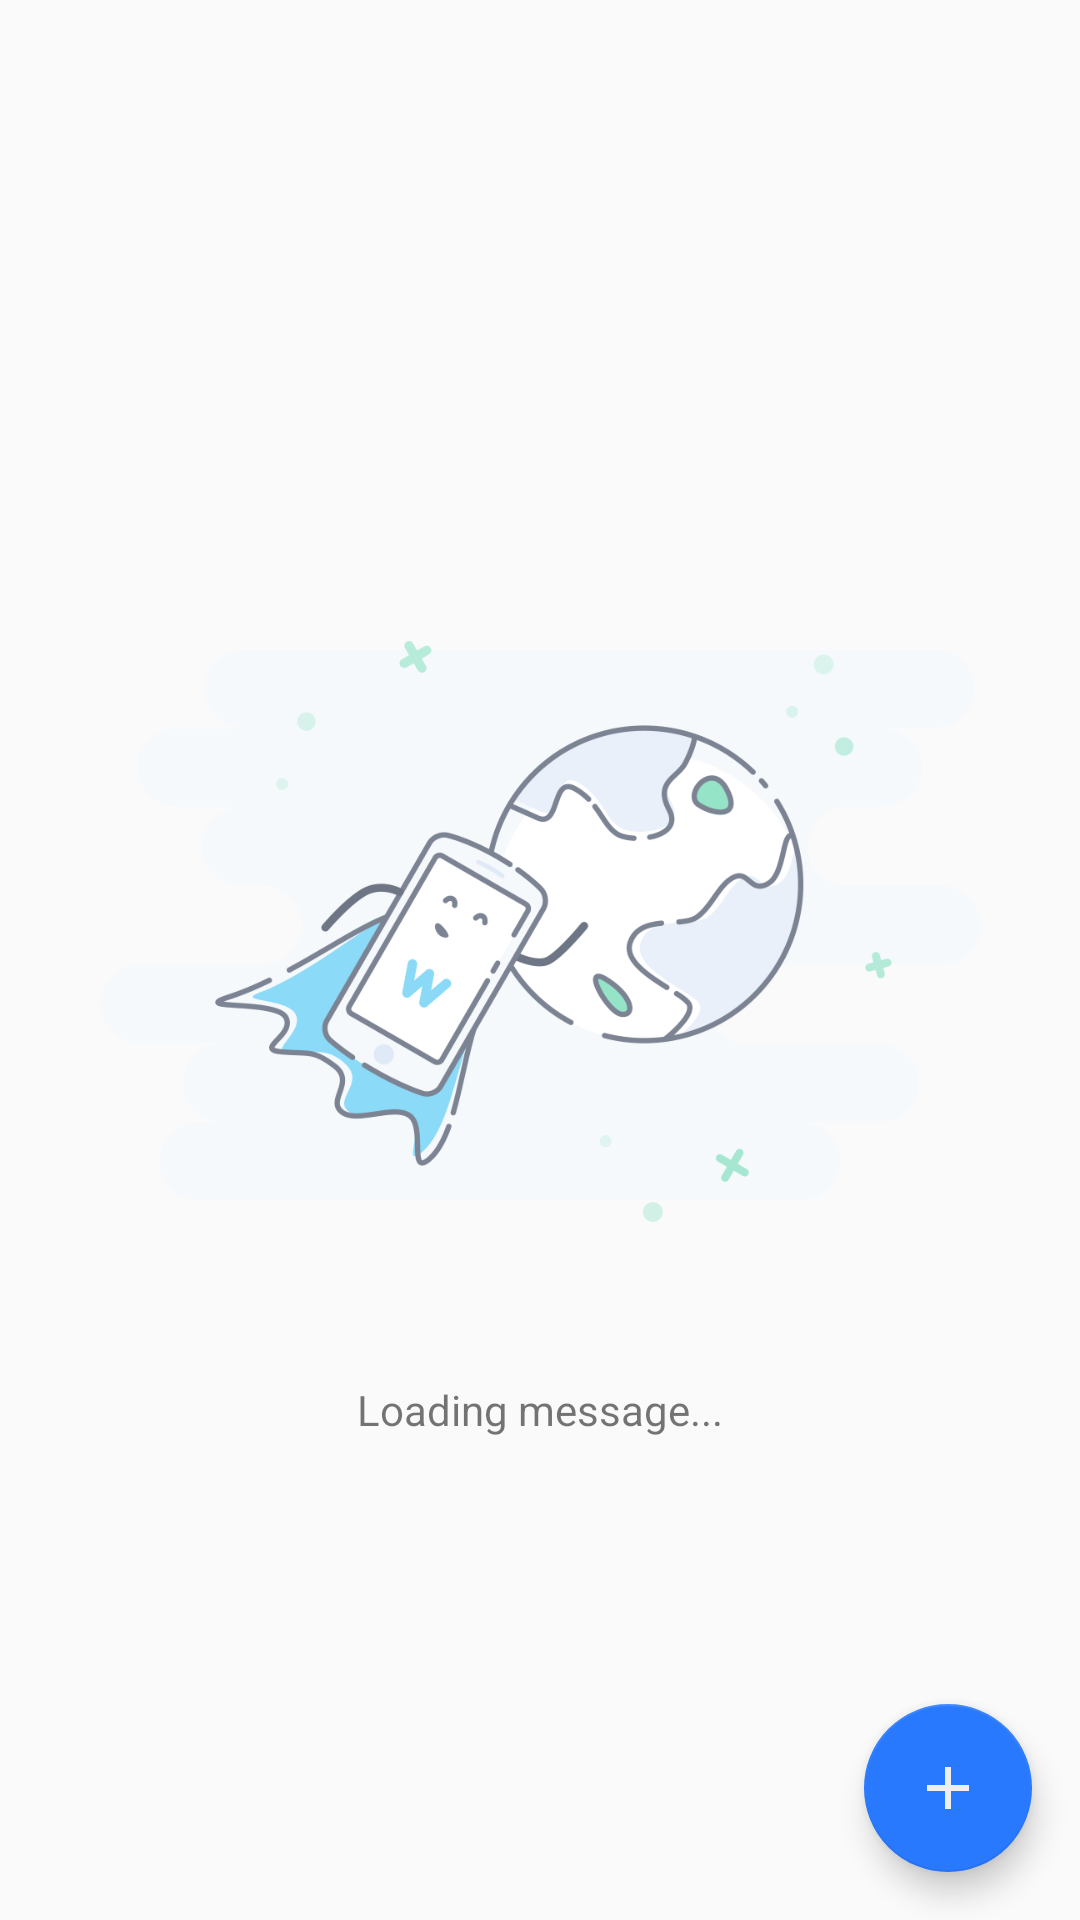

This screen was rendered from an Android layout file. Write that file and the resources it references.
<!-- AndroidManifest.xml: application theme AppTheme -->
<!-- res/layout/chat_list_screen.xml -->
<?xml version="1.0" encoding="utf-8"?>
<RelativeLayout
    xmlns:android="http://schemas.android.com/apk/res/android"

    xmlns:app="http://schemas.android.com/apk/res-auto"
    android:layout_width="match_parent"
    android:layout_height="match_parent"
    android:background="@color/primary"
    >

    <LinearLayout

        android:layout_width="match_parent"
        android:layout_height="match_parent"
        android:orientation="vertical">

        <android.support.v7.widget.RecyclerView
            android:id="@+id/recyclerView"
            android:layout_width="match_parent"
            android:layout_height="match_parent"/>


    </LinearLayout>

    <LinearLayout
        android:id="@+id/empty"
        android:layout_width="wrap_content"
        android:layout_height="wrap_content"
        android:layout_centerInParent="true"
        android:layout_gravity="center"
        android:orientation="vertical"
        >

        <ImageView
            android:layout_width="300dp"
            android:layout_height="300dp"
            android:scaleType="centerCrop"
            android:src="@drawable/empty_chat"
            />

        <TextView
            android:id="@+id/textViewEmpty"
            android:layout_width="match_parent"
            android:layout_height="wrap_content"
            android:gravity="center"
            android:text="Loading message..."/>
    </LinearLayout>

    <android.support.design.widget.FloatingActionButton
        android:layout_width="wrap_content"
        android:layout_height="wrap_content"
        app:fabSize="normal"
        android:id="@+id/buttonAdd"
        android:src="@drawable/ic_add"
        android:layout_alignParentBottom="true"
        android:layout_alignParentRight="true"
        android:layout_margin="16dp"
        />

</RelativeLayout>
<!-- resources referenced by this layout -->
<resources>
  <color name="primary">#fafafa</color>
  <!-- drawable empty_chat: png bitmap (drawable-xxhdpi, 122669 bytes) -->
  <!-- drawable ic_add (drawable) -->
  <vector xmlns:android="http://schemas.android.com/apk/res/android"
          android:width="24dp"
          android:height="24dp"
          android:viewportWidth="24.0"
          android:viewportHeight="24.0">
      <path
          android:fillColor="@color/text_on_accent"
          android:pathData="M19,13h-6v6h-2v-6H5v-2h6V5h2v6h6v2z"/>
  </vector>
  <style name="AppTheme" parent="Theme.AppCompat.Light.NoActionBar">
          
          <item name="colorPrimary">@color/primary</item>
          <item name="colorPrimaryDark">@color/accent_dark</item>
          <item name="colorAccent">@color/accent</item>
          <item name="android:windowTranslucentStatus">true</item>
  
  
      </style>
  <color name="text_on_accent">#EEEEEE</color>
  <color name="accent_dark">#2962FF</color>
  <color name="accent">#2979FF</color>
</resources>
